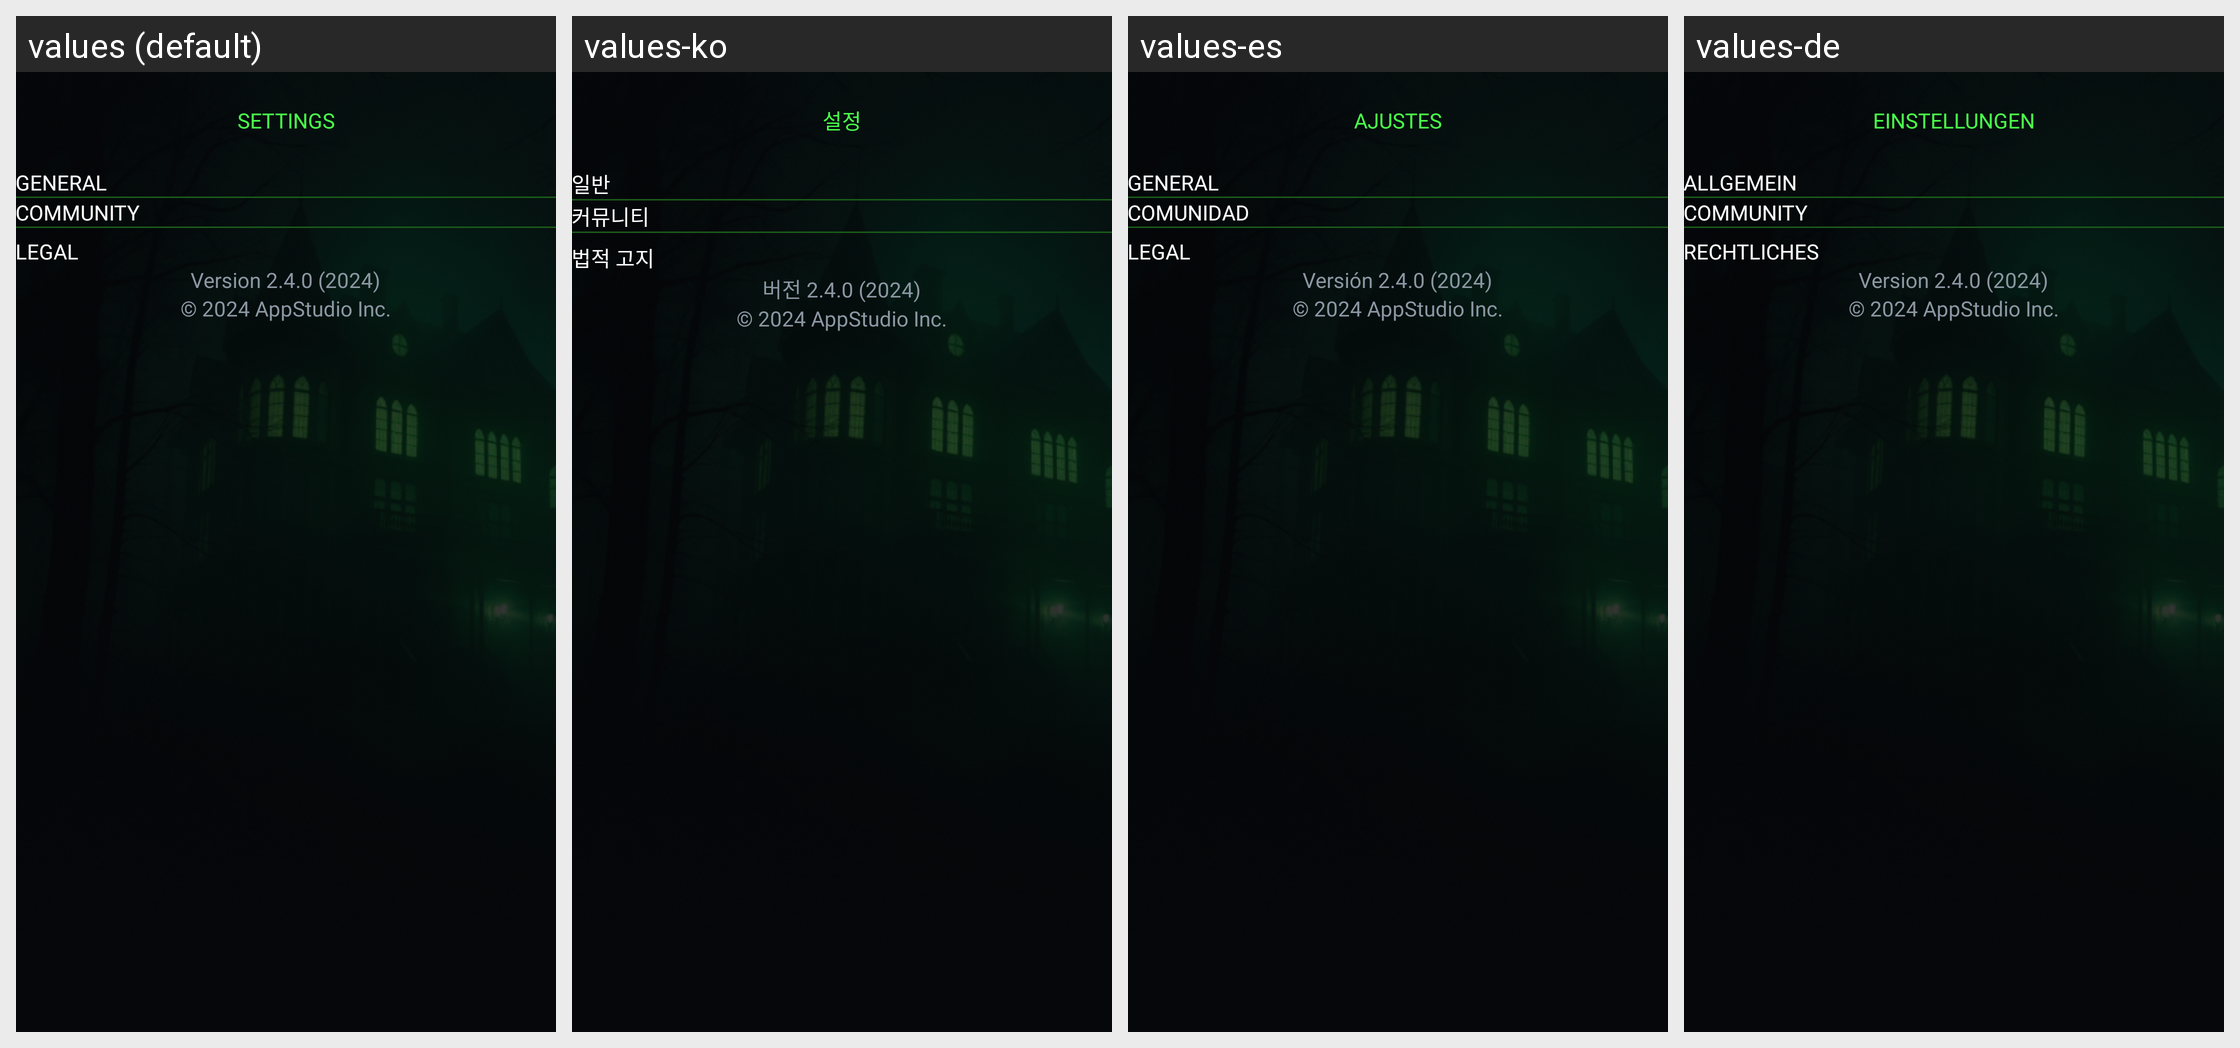

For this localized Android screen grid, give each drawn string resource with its value in every locale shown.
Android screen res/layout/fragment_setting.xml rendered under 4 locales, left to right: values (default), values-ko, values-es, values-de. Device: Nexus 5 (rendered at 1080×1920; each locale shown at half size, 540×960, under a caption strip naming it); theme Theme.GhostFinderRadarDetector.
Other locales in the repository, not shown: values-fr, values-hi, values-ja, values-pt, values-tr.
Strings drawn on this screen, with the default value and each locale's value (text and hints the layout hard-codes, and strings that could not be matched under every locale, appear in the picture but are not listed):

settings_caps
  values: SETTINGS
  values-ko: 설정
  values-es: AJUSTES
  values-de: EINSTELLUNGEN

general
  values: GENERAL
  values-ko: 일반
  values-es: GENERAL
  values-de: ALLGEMEIN

community
  values: COMMUNITY
  values-ko: 커뮤니티
  values-es: COMUNIDAD
  values-de: COMMUNITY

legal
  values: LEGAL
  values-ko: 법적 고지
  values-es: LEGAL
  values-de: RECHTLICHES

version_info
  values: Version 2.4.0 (2024)
  values-ko: 버전 2.4.0 (2024)
  values-es: Versión 2.4.0 (2024)
  values-de: Version 2.4.0 (2024)

copyright
  values: © 2024 AppStudio Inc.
  values-ko: © 2024 AppStudio Inc.
  values-es: © 2024 AppStudio Inc.
  values-de: © 2024 AppStudio Inc.
